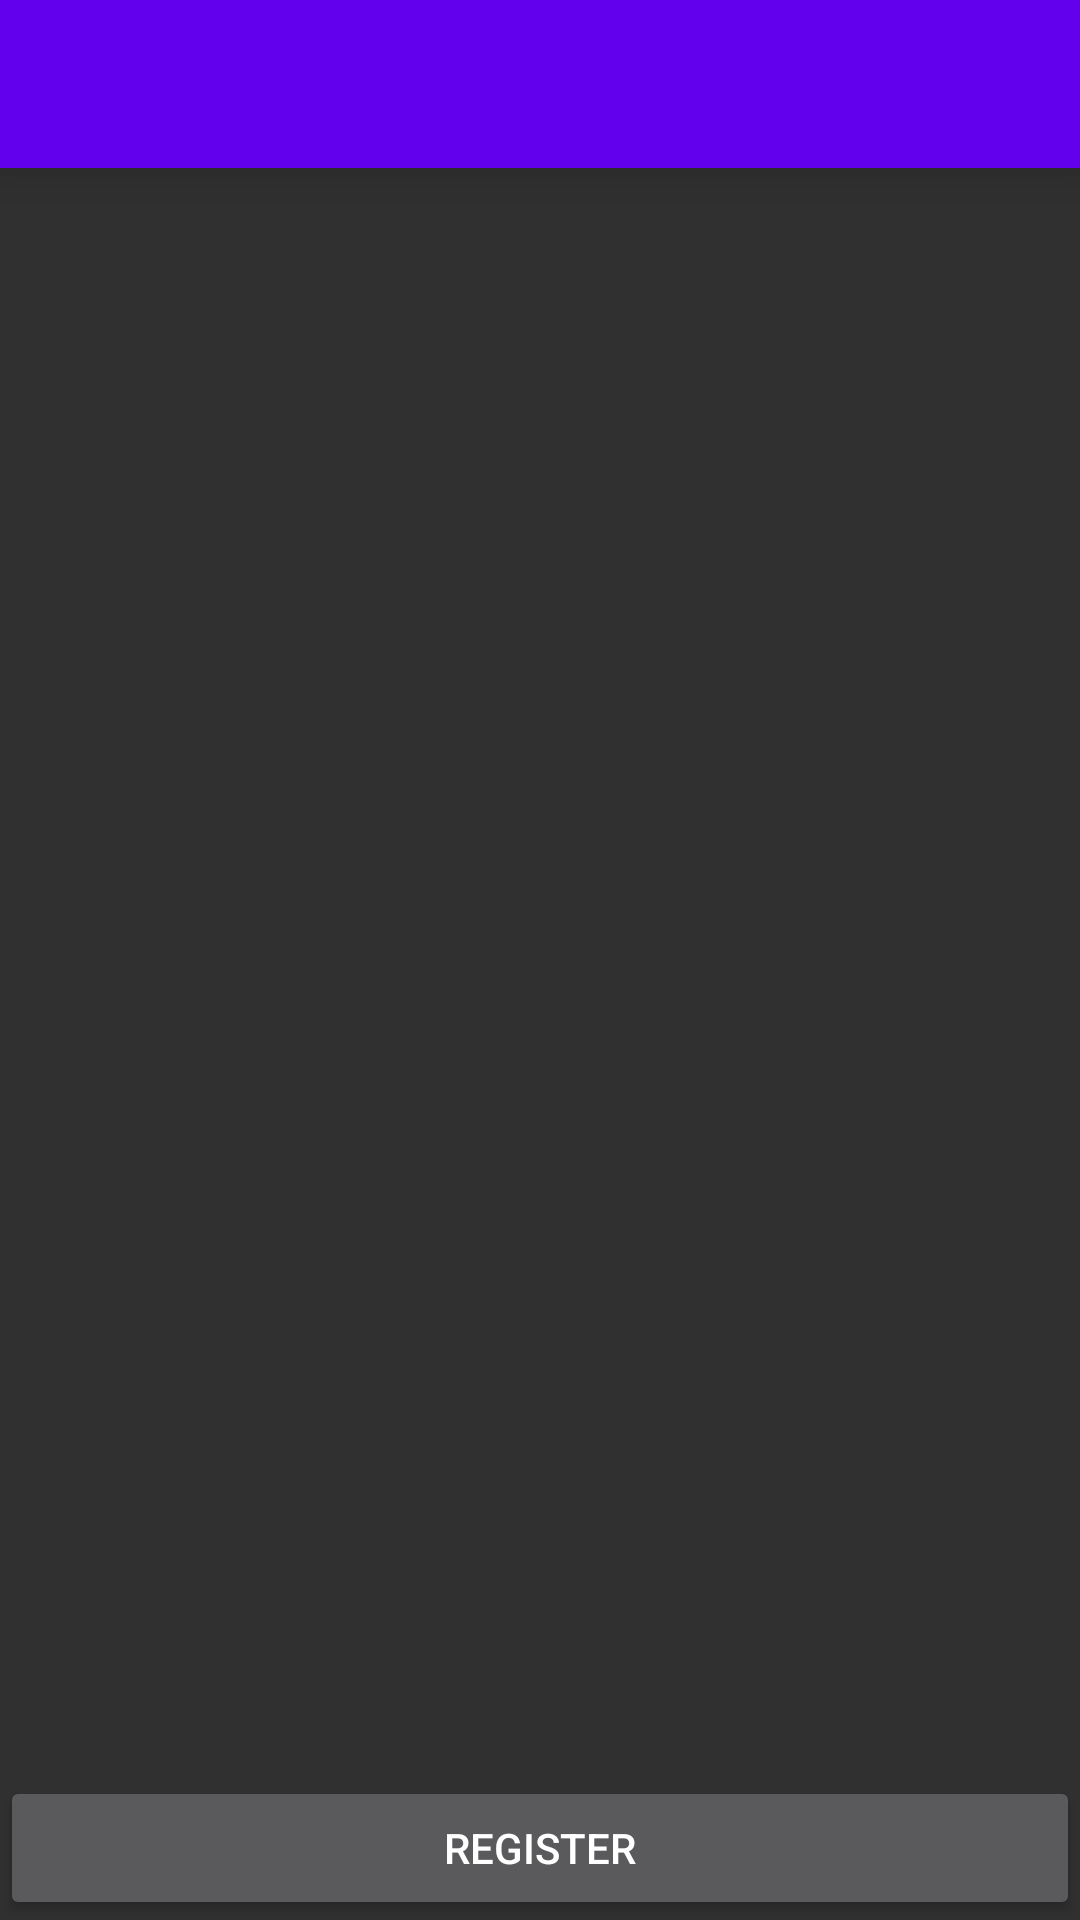

Reconstruct the res/layout file that produces this screen, plus the resources it refers to.
<!-- AndroidManifest.xml: application theme AppTheme -->
<!-- res/layout/activity_register.xml -->
<LinearLayout xmlns:android="http://schemas.android.com/apk/res/android"
    xmlns:tools="http://schemas.android.com/tools"
    android:layout_width="fill_parent"
    android:layout_height="fill_parent"
    android:gravity="center_vertical|center_horizontal|center"
    android:orientation="vertical" >
    
    <include layout="@layout/toolbar"/>
    
  <TextView 
      android:id="@+id/msgView"
      android:layout_width="fill_parent"
      android:layout_height="wrap_content"
      android:layout_weight="1" />
    	
  <Button
      android:id="@+id/regButton"
      android:layout_width="fill_parent"
      android:layout_height="wrap_content"
      android:layout_weight="0"
      android:text="Register" />

</LinearLayout>
<!-- res/layout/toolbar.xml (included above) -->
<?xml version="1.0" encoding="utf-8"?>
<android.support.v7.widget.Toolbar
    xmlns:app="http://schemas.android.com/apk/res/com.trip.expensemanager"
    xmlns:android="http://schemas.android.com/apk/res/android"
    android:id="@+id/toolbar_view"
    android:layout_width="match_parent"
    android:layout_height="wrap_content"
    android:background="?attr/colorPrimary"
    android:elevation="10dp"
    app:theme="@style/Toolbar_Theme" />
<!-- resources referenced by this layout -->
<resources>
  <style name="AppTheme" parent="AppBaseTheme">
          
      </style>
  <style name="AppBaseTheme" parent="Theme.AppCompat.Light">
          
      </style>
</resources>
